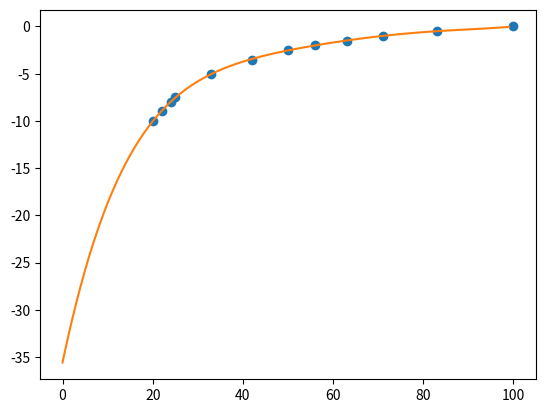

Here is the Python script that generated this plot:
#!/usr/bin/env python

import matplotlib.pyplot as plt
import numpy as np

x_data = [100, 83, 71, 63, 56, 50, 42, 33, 25, 24, 22, 20]
y_data = [0, -0.5, -1, -1.5, -2, -2.5, -3.5, -5, -7.5, -8, -9, -10]

poly = np.polyfit(x_data, y_data, deg=6)
poly_func = np.poly1d(poly)
print(poly_func)
print(poly_func(100))

plt.plot(x_data, y_data, 'o')

plt.plot(np.arange(0, 100, 1), np.polyval(poly, np.arange(0, 100, 1)))

plt.show()
